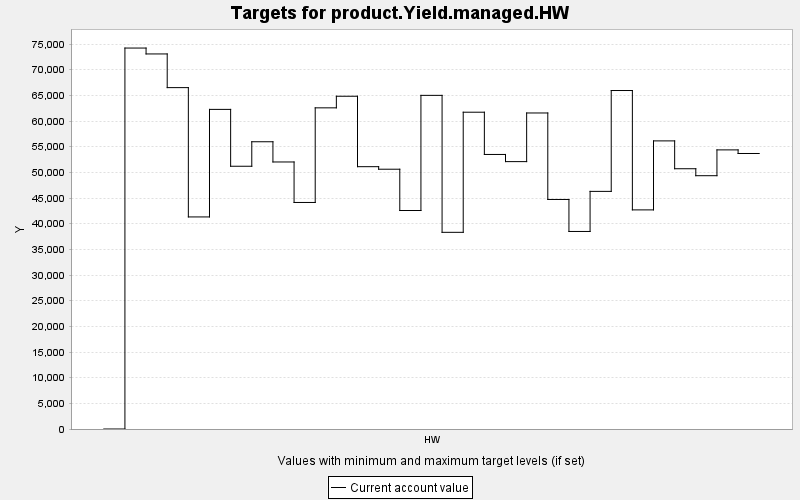

Data behind this chart, as committed beside it:
TARGET, PERIOD, YEAR, PERIODWIDTH, MINIMUM, MAXIMUM, MINWEIGHT, MAXWEIGHT, CURRENT, SUMMARY
product.Yield.managed.HW, 0, 0, 10.0, 0.0, 10000, 1.0, 1.0, 0.0, 0.0
product.Yield.managed.HW, 1, 10, 10.0, 0.0, 10000, 1.0, 1.0, 74217, 0.0
product.Yield.managed.HW, 2, 20, 10.0, 0.0, 10000, 1.0, 1.0, 73069, 0.0
product.Yield.managed.HW, 3, 30, 10.0, 0.0, 10000, 1.0, 1.0, 66507, 0.0
product.Yield.managed.HW, 4, 40, 10.0, 0.0, 10000, 1.0, 1.0, 41315, 0.0
product.Yield.managed.HW, 5, 50, 10.0, 0.0, 10000, 1.0, 1.0, 62268, 0.0
product.Yield.managed.HW, 6, 60, 10.0, 0.0, 10000, 1.0, 1.0, 51190, 0.0
product.Yield.managed.HW, 7, 70, 10.0, 0.0, 10000, 1.0, 1.0, 55961, 0.0
product.Yield.managed.HW, 8, 80, 10.0, 0.0, 10000, 1.0, 1.0, 52022, 0.0
product.Yield.managed.HW, 9, 90, 10.0, 0.0, 10000, 1.0, 1.0, 44134, 0.0
product.Yield.managed.HW, 10, 100, 10.0, 0.0, 10000, 1.0, 1.0, 62568, 0.0
product.Yield.managed.HW, 11, 110, 10.0, 0.0, 10000, 1.0, 1.0, 64828, 0.0
product.Yield.managed.HW, 12, 120, 10.0, 0.0, 10000, 1.0, 1.0, 51105, 0.0
product.Yield.managed.HW, 13, 130, 10.0, 0.0, 10000, 1.0, 1.0, 50612, 0.0
product.Yield.managed.HW, 14, 140, 10.0, 0.0, 10000, 1.0, 1.0, 42566, 0.0
product.Yield.managed.HW, 15, 150, 10.0, 0.0, 10000, 1.0, 1.0, 65000, 0.0
product.Yield.managed.HW, 16, 160, 10.0, 0.0, 10000, 1.0, 1.0, 38317, 0.0
product.Yield.managed.HW, 17, 170, 10.0, 0.0, 10000, 1.0, 1.0, 61717, 0.0
product.Yield.managed.HW, 18, 180, 10.0, 0.0, 10000, 1.0, 1.0, 53487, 0.0
product.Yield.managed.HW, 19, 190, 10.0, 0.0, 10000, 1.0, 1.0, 52091, 0.0
product.Yield.managed.HW, 20, 200, 10.0, 0.0, 10000, 1.0, 1.0, 61568, 0.0
product.Yield.managed.HW, 21, 210, 10.0, 0.0, 10000, 1.0, 1.0, 44718, 0.0
product.Yield.managed.HW, 22, 220, 10.0, 0.0, 10000, 1.0, 1.0, 38485, 0.0
product.Yield.managed.HW, 23, 230, 10.0, 0.0, 10000, 1.0, 1.0, 46294, 0.0
product.Yield.managed.HW, 24, 240, 10.0, 0.0, 10000, 1.0, 1.0, 65943, 0.0
product.Yield.managed.HW, 25, 250, 10.0, 0.0, 10000, 1.0, 1.0, 42687, 0.0
product.Yield.managed.HW, 26, 260, 10.0, 0.0, 10000, 1.0, 1.0, 56130, 0.0
product.Yield.managed.HW, 27, 270, 10.0, 0.0, 10000, 1.0, 1.0, 50704, 0.0
product.Yield.managed.HW, 28, 280, 10.0, 0.0, 10000, 1.0, 1.0, 49348, 0.0
product.Yield.managed.HW, 29, 290, 10.0, 0.0, 10000, 1.0, 1.0, 54377, 0.0
product.Yield.managed.HW, 30, 300, 10.0, 0.0, 10000, 1.0, 1.0, 53674, 0.0
